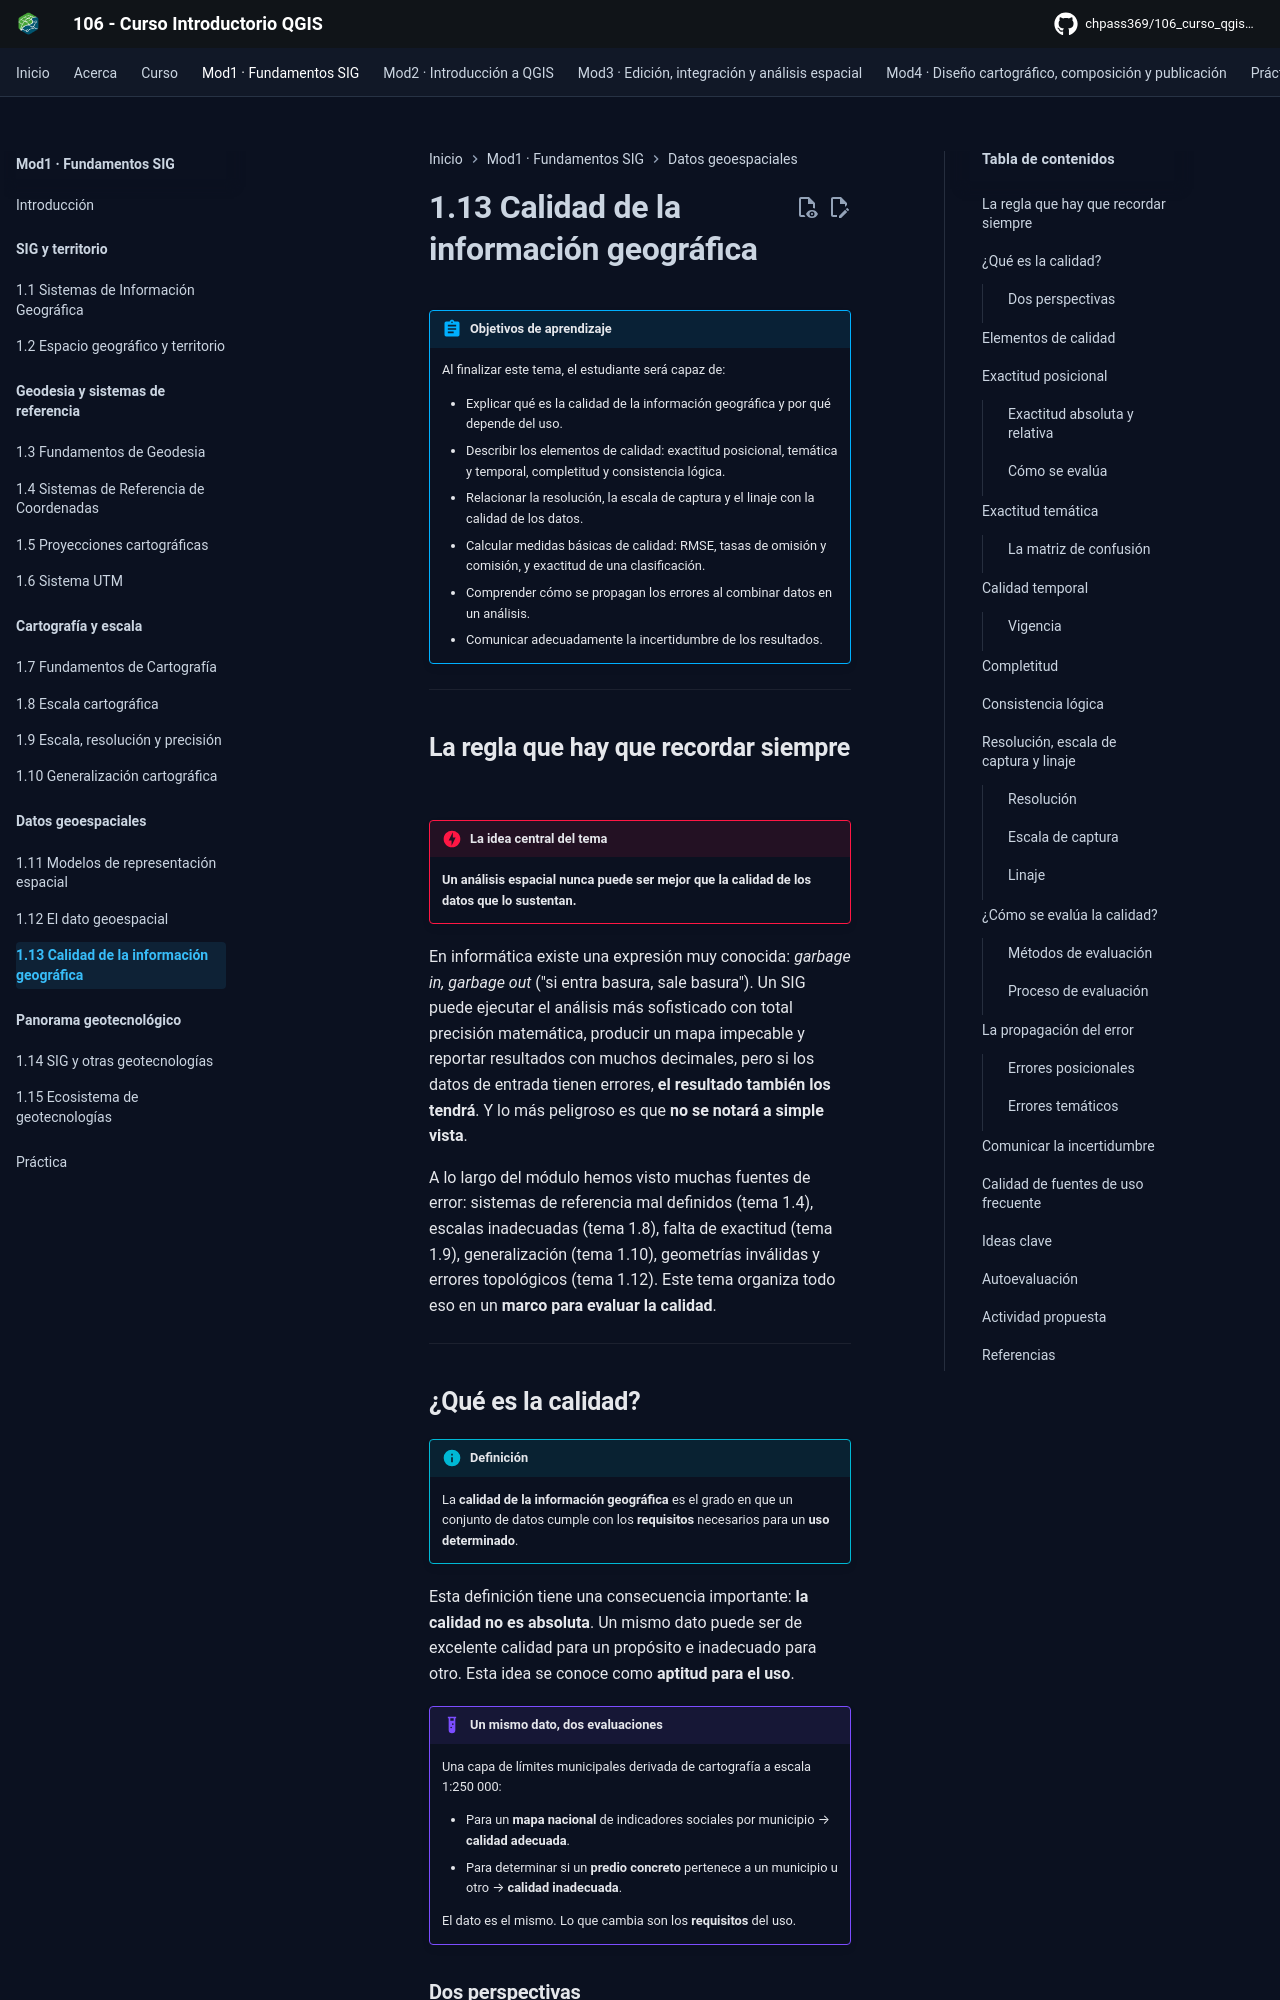

repository: CHpass369/106_curso_qgis_introductorio · page: modulo-01/13-calidad-informacion/index.html · generator: mkdocs

---
title: 1.13 Calidad de la información geográfica
description: Qué es la calidad de los datos geográficos, sus elementos según ISO 19157, cómo se evalúa, cómo se propaga el error en los análisis y cómo comunicar la incertidumbre.
---

# 1.13 Calidad de la información geográfica

!!! abstract "Objetivos de aprendizaje"

    Al finalizar este tema, el estudiante será capaz de:

    - Explicar qué es la calidad de la información geográfica y por qué depende del uso.
    - Describir los elementos de calidad: exactitud posicional, temática y temporal, completitud y consistencia lógica.
    - Relacionar la resolución, la escala de captura y el linaje con la calidad de los datos.
    - Calcular medidas básicas de calidad: RMSE, tasas de omisión y comisión, y exactitud de una clasificación.
    - Comprender cómo se propagan los errores al combinar datos en un análisis.
    - Comunicar adecuadamente la incertidumbre de los resultados.

---

## La regla que hay que recordar siempre

!!! danger "La idea central del tema"

    **Un análisis espacial nunca puede ser mejor que la calidad de los datos que lo sustentan.**

En informática existe una expresión muy conocida: *garbage in, garbage out* ("si entra basura, sale basura"). Un SIG puede ejecutar el análisis más sofisticado con total precisión matemática, producir un mapa impecable y reportar resultados con muchos decimales, pero si los datos de entrada tienen errores, **el resultado también los tendrá**. Y lo más peligroso es que **no se notará a simple vista**.

A lo largo del módulo hemos visto muchas fuentes de error: sistemas de referencia mal definidos (tema 1.4), escalas inadecuadas (tema 1.8), falta de exactitud (tema 1.9), generalización (tema 1.10), geometrías inválidas y errores topológicos (tema 1.12). Este tema organiza todo eso en un **marco para evaluar la calidad**.

---

## ¿Qué es la calidad?

!!! info "Definición"

    La **calidad de la información geográfica** es el grado en que un conjunto de datos cumple con los **requisitos** necesarios para un **uso determinado**.

Esta definición tiene una consecuencia importante: **la calidad no es absoluta**. Un mismo dato puede ser de excelente calidad para un propósito e inadecuado para otro. Esta idea se conoce como **aptitud para el uso**.

!!! example "Un mismo dato, dos evaluaciones"

    Una capa de límites municipales derivada de cartografía a escala 1:250 000:

    - Para un **mapa nacional** de indicadores sociales por municipio → **calidad adecuada**.
    - Para determinar si un **predio concreto** pertenece a un municipio u otro → **calidad inadecuada**.

    El dato es el mismo. Lo que cambia son los **requisitos** del uso.

### Dos perspectivas

| Perspectiva | Pregunta | Quién la aplica |
|---|---|---|
| **Calidad interna** | ¿El dato cumple con las especificaciones con las que fue producido? | El **productor** del dato |
| **Calidad externa** | ¿El dato sirve para lo que yo necesito hacer? | El **usuario** del dato |

Un dato puede tener una calidad interna excelente (cumple todo lo que su productor se propuso) y, aun así, no servir para un uso que su productor nunca imaginó.

---
